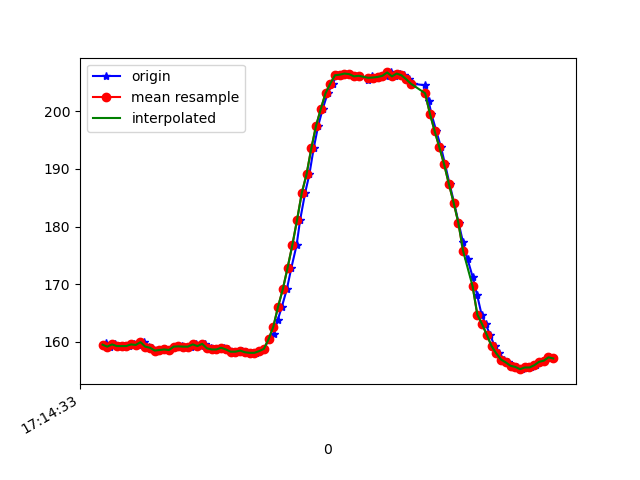

The table this chart was drawn from, first rows:
1618852473826, 1548169731308731, 159.27734, -273.82812, -62.79297
1618852473835, 1548169750598195, 159.8, -274.2, -62.79
1618852473853, 1548169769582446, 159.2, -274.3, -62.7
1618852473871, 1548169788627739, 159.6, -274.5, -62.7
1618852473891, 1548169807703554, 159.3, -274.6, -61.72
1618852473911, 1548169826718327, 159.3, -274.6, -62.01
1618852473930, 1548169845763620, 159.3, -274.9, -62.7
1618852473951, 1548169864839435, 159.6, -274.2, -62.5
1618852473971, 1548169883884729, 159.5, -274.2, -62.3
1618852473995, 1548169903357321, 160, -274.4, -63.09
1618852474014, 1548169922250008, 159.2, -275.0, -62.11
1618852474028, 1548169941264780, 159, -274.4, -62.01
1618852474045, 1548169960401638, 158.5, -274.6, -61.43
1618852474065, 1548169979385889, 158.6, -275.1, -62.3
1618852474081, 1548169998614310, 158.7, -275.2, -62.4
1618852474102, 1548170017598561, 158.6, -275.0, -62.3
1618852474120, 1548170036613333, 159.2, -275.6, -62.4
1618852474140, 1548170055658627, 159.2, -275.0, -61.72
1618852474157, 1548170074703921, 159.3, -274.8, -62.5
1618852474178, 1548170093749214, 159.2, -274.6, -62.3
1618852474195, 1548170112763986, 159.2, -274.6, -61.72
1618852474216, 1548170131809280, 159.6, -274.3, -61.82
1618852474234, 1548170150854574, 159.3, -274.4, -61.72
1618852474254, 1548170169991431, 159.7, -274.1, -61.33
1618852474279, 1548170188945161, 158.9, -274, -61.72
1618852474293, 1548170208143061, 158.7, -274.6, -60.94
1618852474310, 1548170227188355, 158.7, -274, -61.43
1618852474330, 1548170246325212, 159, -274.3, -61.33
1618852474349, 1548170265370506, 158.7, -274.3, -61.33
1618852474367, 1548170284385278, 158.3, -274.9, -61.62
1618852474386, 1548170303400050, 158.3, -275.0, -61.72
1618852474409, 1548170322475865, 158.5, -274.5, -61.33
1618852474424, 1548170341521159, 158.2, -274.6, -61.72
1618852474443, 1548170360566453, 158.1, -274.9, -62.11
1618852474465, 1548170379642267, 158.1, -274.4, -61.43
1618852474483, 1548170398657040, 158.4, -274.3, -61.82
1618852474501, 1548170417671812, 158.8, -273.3, -60.45
1618852474521, 1548170436747627, 160.4, -271.6, -60.25
1618852474541, 1548170455823442, 161.4, -270.7, -59.28
1618852474559, 1548170474868736, 163.9, -270, -59.18
1618852474576, 1548170493883508, 166.1, -269.7, -58.69
1618852474597, 1548170512898280, 169.1, -270, -57.81
1618852474616, 1548170531913052, 172.9, -269.7, -56.25
1618852474638, 1548170550927825, 176.8, -270.2, -54.49
1618852474653, 1548170570003640, 181.2, -271.6, -52.05
1618852474674, 1548170589079455, 185.8, -273, -50.59
1618852474692, 1548170608155270, 189.1, -274.5, -48.05
1618852474710, 1548170627139521, 193.6, -276.1, -44.92
1618852474729, 1548170646154293, 197.5, -277.9, -40.14
1618852474748, 1548170665169065, 200.4, -279.9, -35.74
1618852474769, 1548170684428008, 203.1, -282.2, -30.86
1618852474790, 1548170703442780, 204.8, -283.5, -27.25
1618852474807, 1548170722518595, 206.2, -284.5, -21.58
1618852474824, 1548170741563889, 206.3, -285.7, -18.16
1618852474844, 1548170760761789, 206.5, -286.1, -15.72
1618852474862, 1548170779684997, 206.4, -287.3, -12.99
1618852474884, 1548170799279674, 206.1, -287.3, -10.84
1618852474902, 1548170818111319, 206.2, -287.5, -9.473
1618852474940, 1548170856262949, 205.5, -287.2, -8.496
1618852474958, 1548170875247200, 206.2, -286.5, -9.18
1618852474977, 1548170894231451, 205.9, -286.4, -9.277
... 38 more rows
